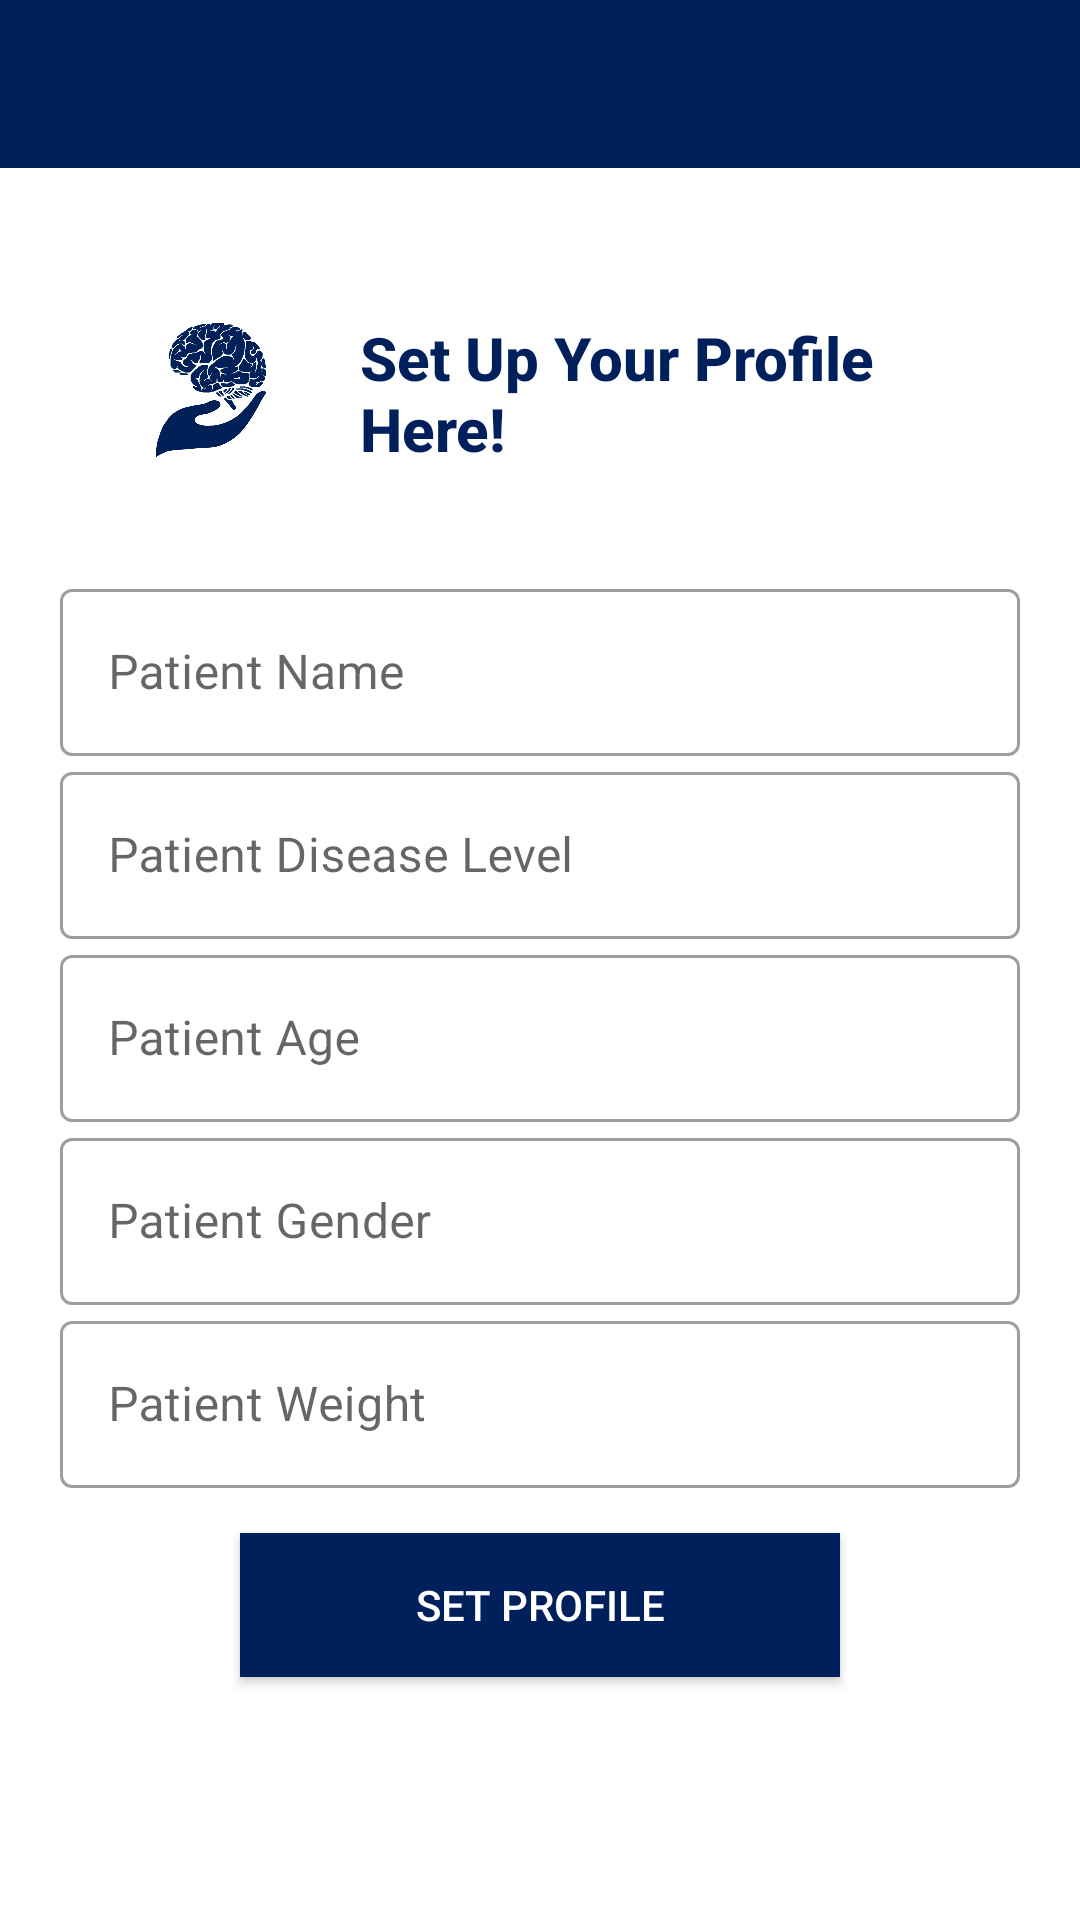

The Android layout XML behind this screen, and the referenced resources:
<!-- AndroidManifest.xml: application theme Theme.CerebralPalsyDetection -->
<!-- res/layout/setprofile.xml -->
<?xml version="1.0" encoding="utf-8"?>
<ScrollView xmlns:android="http://schemas.android.com/apk/res/android"
    xmlns:app="http://schemas.android.com/apk/res-auto"
    xmlns:tools="http://schemas.android.com/tools"
    android:layout_width="match_parent"
    android:layout_height="match_parent"
    android:orientation="vertical"
    tools:context=".setprofile">

    <LinearLayout
        android:layout_width="match_parent"
        android:layout_height="match_parent"
        android:orientation="vertical">

        <androidx.appcompat.widget.Toolbar
            android:id="@+id/sptoolbar"
            android:layout_width="match_parent"
            android:layout_height="wrap_content"
            android:layout_marginBottom="5dp"
            android:background="@color/app"
            android:theme="@style/ThemeOverlay.MaterialComponents.Dark.ActionBar"
            app:titleMarginStart="20dp"
            app:titleTextColor="@color/white"
            tools:ignore="MissingConstraints" />


        <LinearLayout
            android:layout_width="match_parent"
            android:layout_height="match_parent"
            android:orientation="vertical"
            android:padding="20dp">


            <LinearLayout
                android:layout_width="match_parent"
                android:layout_height="wrap_content"
                android:orientation="horizontal">

                <ImageView
                    android:layout_width="100dp"
                    android:layout_height="100dp"
                    android:layout_gravity="center"
                    android:src="@drawable/logo" />

                <TextView
                    android:layout_width="wrap_content"
                    android:layout_height="wrap_content"
                    android:layout_gravity="center"
                    android:fontFamily="sans-serif-medium"
                    android:text="Set Up Your Profile Here!"
                    android:textColor="@color/app"
                    android:textSize="20sp"
                    android:textStyle="bold" />
            </LinearLayout>


            <LinearLayout
                android:layout_width="match_parent"
                android:layout_height="wrap_content"
                android:layout_marginTop="10dp"
                android:layout_marginBottom="10dp"
                android:orientation="vertical">

                <com.google.android.material.textfield.TextInputLayout
                    android:id="@+id/p_name"
                    style="@style/Widget.MaterialComponents.TextInputLayout.OutlinedBox"
                    android:layout_width="match_parent"
                    android:layout_height="wrap_content"
                    android:hint="Patient Name">

                    <com.google.android.material.textfield.TextInputEditText
                        android:layout_width="match_parent"
                        android:layout_height="wrap_content"
                        android:inputType="text" />

                </com.google.android.material.textfield.TextInputLayout>


                <com.google.android.material.textfield.TextInputLayout
                    android:id="@+id/p_disease_level"
                    style="@style/Widget.MaterialComponents.TextInputLayout.OutlinedBox"
                    android:layout_width="match_parent"
                    android:layout_height="wrap_content"
                    android:hint="Patient Disease Level">

                    <com.google.android.material.textfield.TextInputEditText
                        android:layout_width="match_parent"
                        android:layout_height="wrap_content"
                        android:inputType="text" />

                </com.google.android.material.textfield.TextInputLayout>


                <com.google.android.material.textfield.TextInputLayout
                    android:id="@+id/p_age"
                    style="@style/Widget.MaterialComponents.TextInputLayout.OutlinedBox"
                    android:layout_width="match_parent"
                    android:layout_height="wrap_content"
                    android:hint="Patient Age">

                    <com.google.android.material.textfield.TextInputEditText
                        android:layout_width="match_parent"
                        android:layout_height="wrap_content"
                        android:inputType="text" />

                </com.google.android.material.textfield.TextInputLayout>


                <com.google.android.material.textfield.TextInputLayout
                    android:id="@+id/p_gender"
                    style="@style/Widget.MaterialComponents.TextInputLayout.OutlinedBox"
                    android:layout_width="match_parent"
                    android:layout_height="wrap_content"
                    android:hint="Patient Gender ">

                    <com.google.android.material.textfield.TextInputEditText
                        android:layout_width="match_parent"
                        android:layout_height="wrap_content"
                        android:inputType="text" />

                </com.google.android.material.textfield.TextInputLayout>

                <com.google.android.material.textfield.TextInputLayout
                    android:id="@+id/p_weight"
                    style="@style/Widget.MaterialComponents.TextInputLayout.OutlinedBox"
                    android:layout_width="match_parent"
                    android:layout_height="wrap_content"
                    android:hint="Patient Weight ">

                    <com.google.android.material.textfield.TextInputEditText
                        android:layout_width="match_parent"
                        android:layout_height="wrap_content"
                        android:inputType="text" />

                </com.google.android.material.textfield.TextInputLayout>


            </LinearLayout>


            <androidx.appcompat.widget.AppCompatButton
                android:id="@+id/remind_me"
                android:layout_width="200dp"
                android:layout_height="wrap_content"
                android:layout_gravity="center"
                android:layout_marginTop="5dp"
                android:layout_marginBottom="5dp"
                android:background="@color/app"
                android:onClick="set_profile_button"
                android:text="Set Profile"
                android:textColor="#ffffff" />


        </LinearLayout>

    </LinearLayout>

</ScrollView>
<!-- resources referenced by this layout -->
<resources>
  <color name="app">#00205c</color>
  <color name="white">#FFFFFFFF</color>
  <!-- drawable logo: png bitmap (drawable, 313848 bytes) -->
  <style name="Theme.CerebralPalsyDetection" parent="Theme.MaterialComponents.DayNight.NoActionBar">
          
          <item name="colorPrimary">@color/purple_500</item>
          <item name="colorPrimaryVariant">@color/purple_700</item>
          <item name="colorOnPrimary">@color/white</item>
          
          <item name="colorSecondary">@color/teal_200</item>
          <item name="colorSecondaryVariant">@color/teal_700</item>
          <item name="colorOnSecondary">@color/black</item>
          
          <item name="android:statusBarColor"> #0000ffff </item>
  
          
      </style>
  <color name="purple_500">#FF6200EE</color>
  <color name="purple_700">#FF3700B3</color>
  <color name="teal_200">#FF03DAC5</color>
  <color name="teal_700">#FF018786</color>
  <color name="black">#FF000000</color>
</resources>
